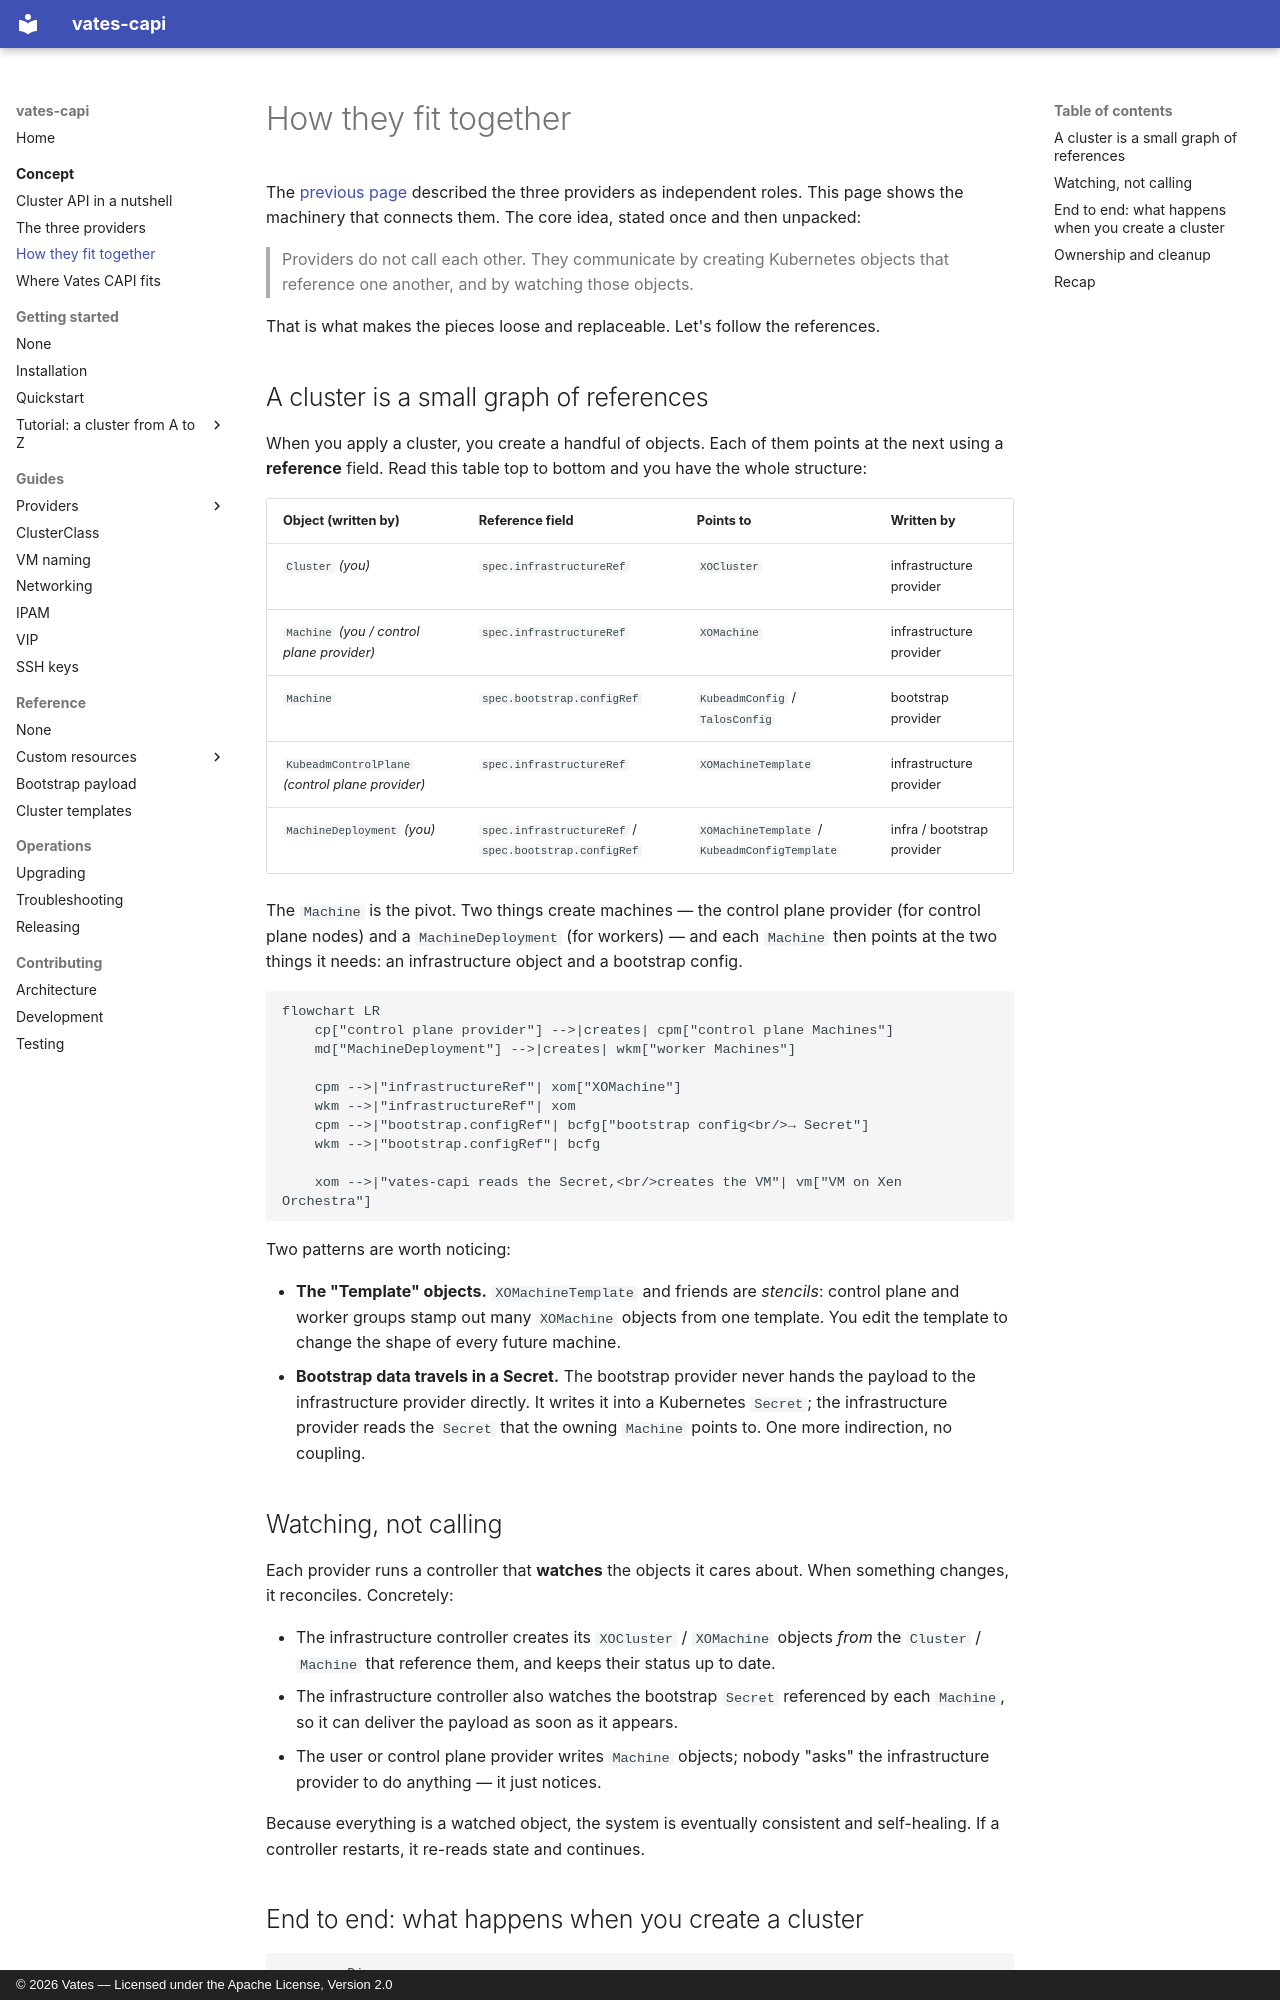

repository: vatesfr/cluster-api-provider-vates · page: concept/how-they-link/index.html · generator: mkdocs · copyright: © 2026 Vates — Licensed under the Apache License, Version 2.0

# How they fit together

The [previous page](providers.md) described the three providers as independent
roles. This page shows the machinery that connects them. The core idea, stated
once and then unpacked:

> Providers do not call each other. They communicate by creating Kubernetes
> objects that reference one another, and by watching those objects.

That is what makes the pieces loose and replaceable. Let's follow the references.

## A cluster is a small graph of references

When you apply a cluster, you create a handful of objects. Each of them points
at the next using a **reference** field. Read this table top to bottom and you
have the whole structure:

| Object (written by) | Reference field | Points to | Written by |
|---|---|---|---|
| `Cluster` *(you)* | `spec.infrastructureRef` | `XOCluster` | infrastructure provider |
| `Machine` *(you / control plane provider)* | `spec.infrastructureRef` | `XOMachine` | infrastructure provider |
| `Machine` | `spec.bootstrap.configRef` | `KubeadmConfig` / `TalosConfig` | bootstrap provider |
| `KubeadmControlPlane` *(control plane provider)* | `spec.infrastructureRef` | `XOMachineTemplate` | infrastructure provider |
| `MachineDeployment` *(you)* | `spec.infrastructureRef` / `spec.bootstrap.configRef` | `XOMachineTemplate` / `KubeadmConfigTemplate` | infra / bootstrap provider |

The `Machine` is the pivot. Two things create machines — the control plane
provider (for control plane nodes) and a `MachineDeployment` (for workers) — and
each `Machine` then points at the two things it needs: an infrastructure object
and a bootstrap config.

```mermaid
flowchart LR
    cp["control plane provider"] -->|creates| cpm["control plane Machines"]
    md["MachineDeployment"] -->|creates| wkm["worker Machines"]

    cpm -->|"infrastructureRef"| xom["XOMachine"]
    wkm -->|"infrastructureRef"| xom
    cpm -->|"bootstrap.configRef"| bcfg["bootstrap config<br/>→ Secret"]
    wkm -->|"bootstrap.configRef"| bcfg

    xom -->|"vates-capi reads the Secret,<br/>creates the VM"| vm["VM on Xen Orchestra"]
```

Two patterns are worth noticing:

- **The "Template" objects.** `XOMachineTemplate` and friends are *stencils*:
  control plane and worker groups stamp out many `XOMachine` objects from one
  template. You edit the template to change the shape of every future machine.
- **Bootstrap data travels in a Secret.** The bootstrap provider never hands the
  payload to the infrastructure provider directly. It writes it into a
  Kubernetes `Secret`; the infrastructure provider reads the `Secret` that the
  owning `Machine` points to. One more indirection, no coupling.

## Watching, not calling

Each provider runs a controller that **watches** the objects it cares about.
When something changes, it reconciles. Concretely:

- The infrastructure controller creates its `XOCluster` / `XOMachine` objects
  *from* the `Cluster` / `Machine` that reference them, and keeps their status
  up to date.
- The infrastructure controller also watches the bootstrap `Secret` referenced
  by each `Machine`, so it can deliver the payload as soon as it appears.
- The user or control plane provider writes `Machine` objects; nobody "asks" the
  infrastructure provider to do anything — it just notices.

Because everything is a watched object, the system is eventually consistent and
self-healing. If a controller restarts, it re-reads state and continues.
